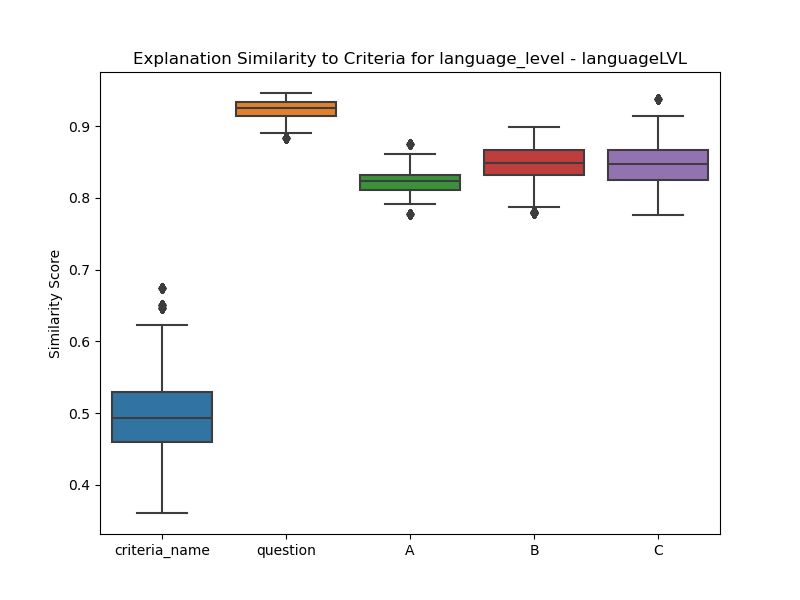

The table this chart was drawn from, first rows:
, criteria_name, question, A, B, C
0, 0.4634, 0.9125, 0.8196, 0.825, 0.8568
1, 0.4634, 0.9125, 0.8196, 0.825, 0.8568
2, 0.4634, 0.9125, 0.8196, 0.825, 0.8568
3, 0.4634, 0.9125, 0.8196, 0.825, 0.8568
4, 0.4634, 0.9125, 0.8196, 0.825, 0.8568
5, 0.4634, 0.9125, 0.8196, 0.825, 0.8568
6, 0.4634, 0.9125, 0.8196, 0.825, 0.8568
7, 0.4634, 0.9125, 0.8196, 0.825, 0.8568
8, 0.4634, 0.9125, 0.8196, 0.825, 0.8568
9, 0.4634, 0.9125, 0.8196, 0.825, 0.8568
10, 0.4634, 0.9125, 0.8196, 0.825, 0.8568
11, 0.4634, 0.9125, 0.8196, 0.825, 0.8568
12, 0.4634, 0.9125, 0.8196, 0.825, 0.8568
13, 0.4634, 0.9125, 0.8196, 0.825, 0.8568
14, 0.4634, 0.9125, 0.8196, 0.825, 0.8568
15, 0.4634, 0.9125, 0.8196, 0.825, 0.8568
16, 0.4634, 0.9125, 0.8196, 0.825, 0.8568
17, 0.4634, 0.9125, 0.8196, 0.825, 0.8568
18, 0.4634, 0.9125, 0.8196, 0.825, 0.8568
19, 0.4634, 0.9125, 0.8196, 0.825, 0.8568
20, 0.4634, 0.9125, 0.8196, 0.825, 0.8568
21, 0.4634, 0.9125, 0.8196, 0.825, 0.8568
22, 0.4634, 0.9125, 0.8196, 0.825, 0.8568
23, 0.4634, 0.9125, 0.8196, 0.825, 0.8568
24, 0.4634, 0.9125, 0.8196, 0.825, 0.8568
25, 0.4634, 0.9125, 0.8196, 0.825, 0.8568
26, 0.4634, 0.9125, 0.8196, 0.825, 0.8568
27, 0.4634, 0.9125, 0.8196, 0.825, 0.8568
28, 0.4634, 0.9125, 0.8196, 0.825, 0.8568
29, 0.4634, 0.9125, 0.8196, 0.825, 0.8568
30, 0.4634, 0.9125, 0.8196, 0.825, 0.8568
31, 0.4634, 0.9125, 0.8196, 0.825, 0.8568
32, 0.4634, 0.9125, 0.8196, 0.825, 0.8568
33, 0.4634, 0.9125, 0.8196, 0.825, 0.8568
34, 0.4634, 0.9125, 0.8196, 0.825, 0.8568
35, 0.4634, 0.9125, 0.8196, 0.825, 0.8568
36, 0.4634, 0.9125, 0.8196, 0.825, 0.8568
37, 0.4634, 0.9125, 0.8196, 0.825, 0.8568
38, 0.4634, 0.9125, 0.8196, 0.825, 0.8568
39, 0.4634, 0.9125, 0.8196, 0.825, 0.8568
40, 0.4634, 0.9125, 0.8196, 0.825, 0.8568
41, 0.4634, 0.9125, 0.8196, 0.825, 0.8568
42, 0.4634, 0.9125, 0.8196, 0.825, 0.8568
43, 0.4634, 0.9125, 0.8196, 0.825, 0.8568
44, 0.4634, 0.9125, 0.8196, 0.825, 0.8568
45, 0.4634, 0.9125, 0.8196, 0.825, 0.8568
46, 0.4634, 0.9125, 0.8196, 0.825, 0.8568
47, 0.4634, 0.9125, 0.8196, 0.825, 0.8568
48, 0.4634, 0.9125, 0.8196, 0.825, 0.8568
49, 0.4634, 0.9125, 0.8196, 0.825, 0.8568
50, 0.4634, 0.9125, 0.8196, 0.825, 0.8568
51, 0.4634, 0.9125, 0.8196, 0.825, 0.8568
52, 0.4634, 0.9125, 0.8196, 0.825, 0.8568
53, 0.4634, 0.9125, 0.8196, 0.825, 0.8568
54, 0.4634, 0.9125, 0.8196, 0.825, 0.8568
55, 0.4634, 0.9125, 0.8196, 0.825, 0.8568
56, 0.4634, 0.9125, 0.8196, 0.825, 0.8568
57, 0.4634, 0.9125, 0.8196, 0.825, 0.8568
58, 0.4634, 0.9125, 0.8196, 0.825, 0.8568
59, 0.4634, 0.9125, 0.8196, 0.825, 0.8568
... 8,040 more rows
